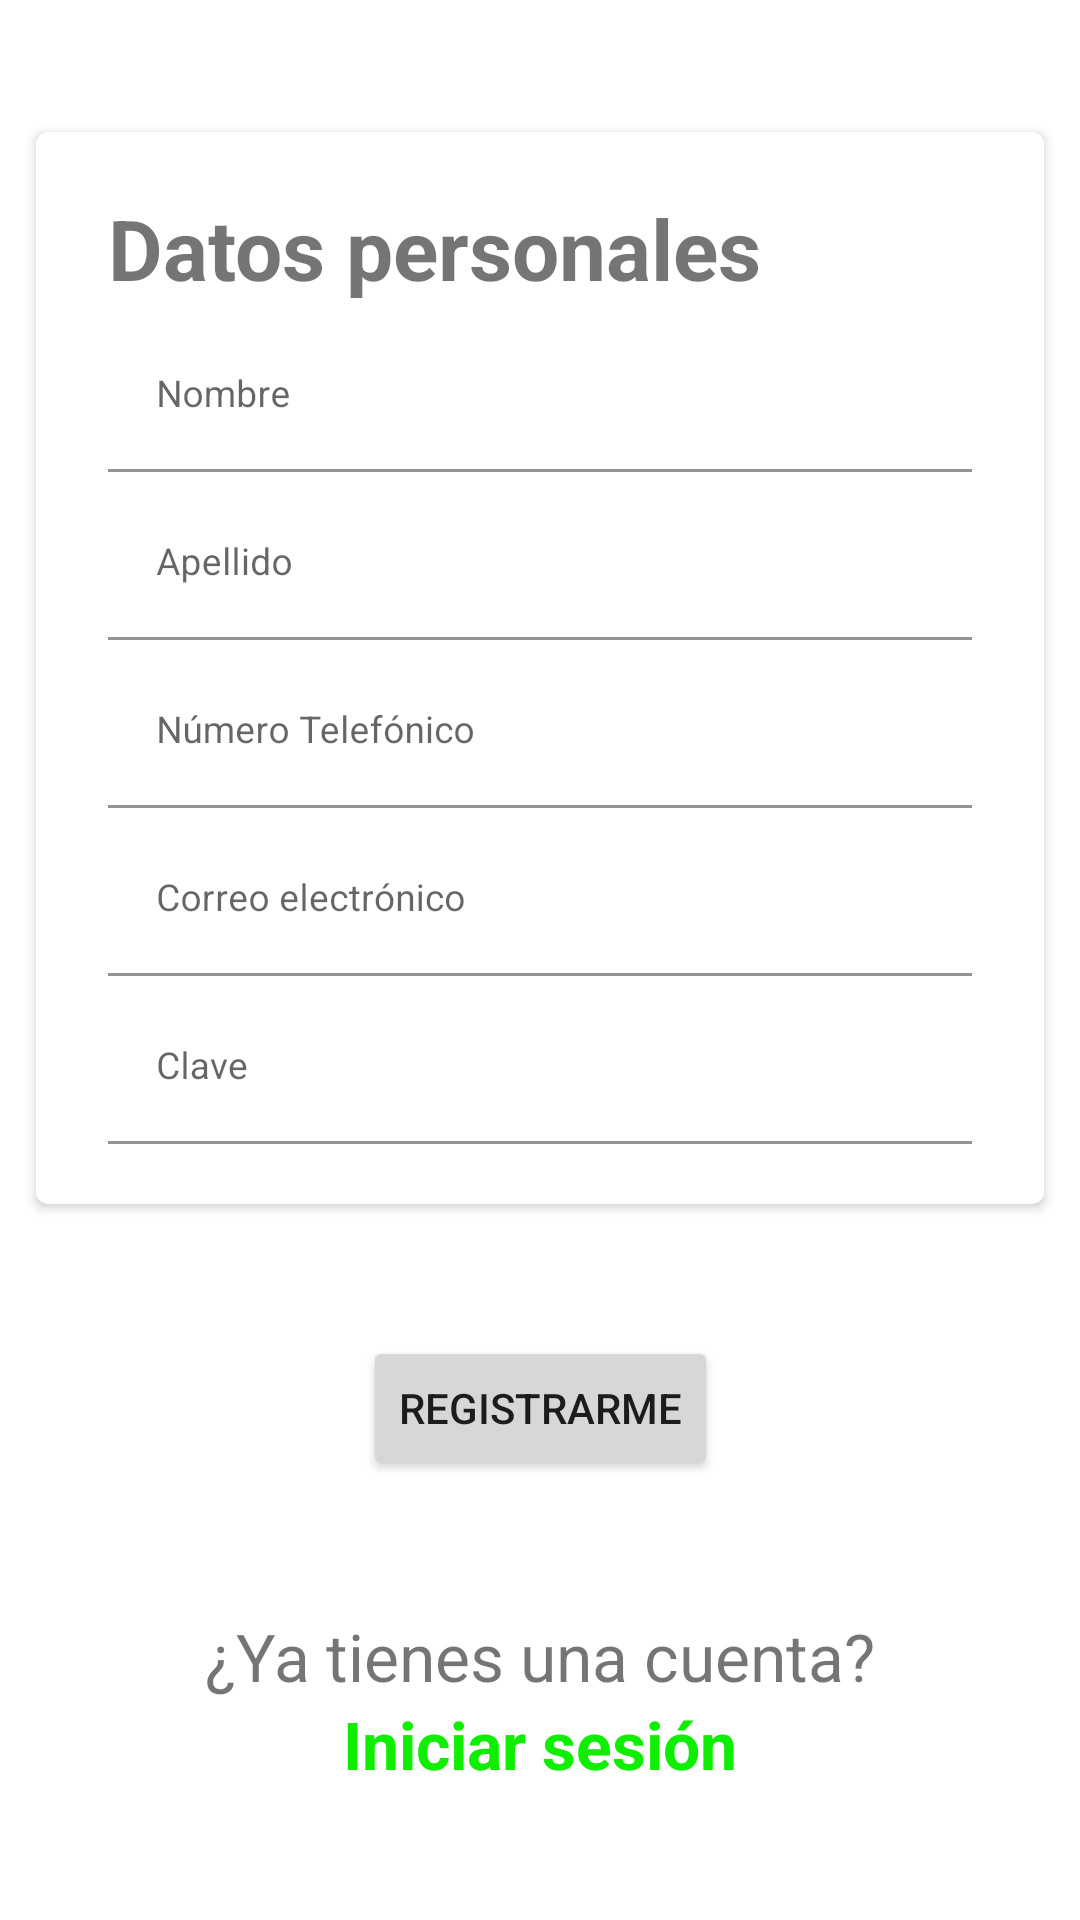

Layout XML and referenced resources for this Android screen:
<!-- AndroidManifest.xml: application theme Theme.Events -->
<!-- res/layout/activity_signup.xml -->
<?xml version="1.0" encoding="utf-8"?>
<androidx.constraintlayout.widget.ConstraintLayout xmlns:android="http://schemas.android.com/apk/res/android"
    xmlns:app="http://schemas.android.com/apk/res-auto"
    xmlns:card_view="http://schemas.android.com/apk/res-auto"
    xmlns:tools="http://schemas.android.com/tools"
    android:layout_width="match_parent"
    android:layout_height="match_parent"
    tools:context=".ui.activity.SignupActivity">


    <androidx.cardview.widget.CardView
        android:id="@+id/card_view"
        android:layout_width="match_parent"
        android:layout_height="wrap_content"
        card_view:cardCornerRadius="4dp"
        android:layout_marginHorizontal="12dp"

        app:layout_constraintTop_toTopOf="parent"
        app:layout_constraintBottom_toTopOf="@id/opt_sign_up">

        <LinearLayout
            android:layout_width="match_parent"
            android:layout_height="wrap_content"
            android:orientation="vertical"
            android:paddingVertical="20dp">

            <TextView
                android:layout_width="match_parent"
                android:layout_height="wrap_content"
                android:textSize="28sp"
                android:textStyle="bold"
                android:text="@string/personal_data"
                android:layout_marginHorizontal="24dp"/>

            <LinearLayout
                android:layout_width="match_parent"
                android:layout_height="wrap_content"
                android:orientation="vertical"
                android:layout_marginTop="5dp"
                >
                <com.google.android.material.textfield.TextInputLayout
                    android:id="@+id/layout_name"
                    android:layout_height="wrap_content"
                    android:layout_width="match_parent"
                    app:boxBackgroundMode="filled"
                    app:boxBackgroundColor="@null"
                    android:layout_marginHorizontal="24dp">
                    <androidx.appcompat.widget.AppCompatEditText
                        android:id="@+id/name"
                        android:backgroundTint="@android:color/transparent"
                        android:layout_width="fill_parent"
                        android:layout_height="wrap_content"
                        android:hint="@string/name"
                        android:inputType="textPersonName"
                        android:textSize="6pt"
                        android:textColor="@color/black">
                    </androidx.appcompat.widget.AppCompatEditText>
                </com.google.android.material.textfield.TextInputLayout>
            </LinearLayout>

            <LinearLayout
                android:layout_width="match_parent"
                android:layout_height="wrap_content"
                android:orientation="vertical"
                android:layout_marginTop="5dp"
                >
                <com.google.android.material.textfield.TextInputLayout
                    android:id="@+id/layout_last_name"
                    android:layout_height="wrap_content"
                    android:layout_width="match_parent"
                    app:boxBackgroundMode="filled"
                    app:boxBackgroundColor="@null"
                    android:layout_marginHorizontal="24dp">
                    <androidx.appcompat.widget.AppCompatEditText
                        android:id="@+id/last_name"
                        android:backgroundTint="@android:color/transparent"
                        android:layout_width="fill_parent"
                        android:layout_height="wrap_content"
                        android:hint="@string/last_name"
                        android:inputType="textPersonName"
                        android:textSize="6pt"
                        android:textColor="@color/black">
                    </androidx.appcompat.widget.AppCompatEditText>
                </com.google.android.material.textfield.TextInputLayout>
            </LinearLayout>

            <LinearLayout
                android:layout_width="match_parent"
                android:layout_height="wrap_content"
                android:orientation="vertical"
                android:layout_marginTop="5dp"
                >
                <com.google.android.material.textfield.TextInputLayout
                    android:id="@+id/layout_phone"
                    app:boxBackgroundMode="filled"
                    app:boxBackgroundColor="@null"
                    android:layout_height="wrap_content"
                    android:layout_width="match_parent"
                    android:layout_marginHorizontal="24dp">
                    <androidx.appcompat.widget.AppCompatEditText
                        android:id="@+id/phone"
                        android:layout_width="fill_parent"
                        android:layout_height="wrap_content"
                        android:hint="@string/phone"
                        android:inputType="phone"
                        android:textSize="6pt"
                        android:textColor="@color/black">
                    </androidx.appcompat.widget.AppCompatEditText>
                </com.google.android.material.textfield.TextInputLayout>
            </LinearLayout>

            <LinearLayout
                android:layout_width="match_parent"
                android:layout_height="wrap_content"
                android:orientation="vertical"
                android:layout_marginTop="5dp"
                >
                <com.google.android.material.textfield.TextInputLayout
                    android:id="@+id/layout_email"
                    app:boxBackgroundMode="filled"
                    app:boxBackgroundColor="@null"
                    android:layout_height="wrap_content"
                    android:layout_width="match_parent"
                    android:layout_marginHorizontal="24dp">
                    <androidx.appcompat.widget.AppCompatEditText
                        android:id="@+id/email"
                        android:layout_width="fill_parent"
                        android:layout_height="wrap_content"
                        android:hint="@string/email"
                        android:inputType="textEmailAddress"
                        android:textSize="6pt"
                        android:textColor="@color/black">
                    </androidx.appcompat.widget.AppCompatEditText>
                </com.google.android.material.textfield.TextInputLayout>
            </LinearLayout>

            <LinearLayout
                android:layout_width="match_parent"
                android:layout_height="wrap_content"
                android:orientation="vertical"
                android:layout_marginTop="5dp"
                >
                <com.google.android.material.textfield.TextInputLayout
                    android:id="@+id/layout_password"
                    app:boxBackgroundMode="filled"
                    app:boxBackgroundColor="@null"
                    android:layout_height="wrap_content"
                    android:layout_width="match_parent"
                    android:layout_marginHorizontal="24dp">
                    <androidx.appcompat.widget.AppCompatEditText
                        android:id="@+id/password"
                        android:layout_width="fill_parent"
                        android:layout_height="wrap_content"
                        android:hint="@string/password"
                        android:inputType="textPassword"
                        android:textSize="6pt"
                        android:textColor="@color/black">
                    </androidx.appcompat.widget.AppCompatEditText>
                </com.google.android.material.textfield.TextInputLayout>
            </LinearLayout>

        </LinearLayout>

    </androidx.cardview.widget.CardView>

    <Button
        android:id="@+id/opt_sign_up"
        android:layout_width="wrap_content"
        android:layout_height="wrap_content"
        android:text="@string/sign_up"

        app:layout_constraintTop_toBottomOf="@id/card_view"
        app:layout_constraintLeft_toLeftOf="parent"
        app:layout_constraintRight_toRightOf="parent"
        app:layout_constraintBottom_toTopOf="@id/opt_sign_in"/>



    <LinearLayout
        android:id="@+id/opt_sign_in"
        android:layout_width="wrap_content"
        android:layout_height="wrap_content"
        android:orientation="vertical"

        app:layout_constraintLeft_toLeftOf="parent"
        app:layout_constraintRight_toRightOf="parent"
        app:layout_constraintTop_toBottomOf="@id/opt_sign_up"
        app:layout_constraintBottom_toBottomOf="parent">

        <TextView
            android:layout_width="wrap_content"
            android:layout_height="wrap_content"
            android:layout_gravity="center_horizontal"
            android:textSize="22sp"
            android:text="@string/question_have_account" />

        <TextView
            android:layout_width="wrap_content"
            android:layout_height="wrap_content"
            android:layout_gravity="center_horizontal"
            android:textStyle="bold"
            android:textColor="@color/purple_500"
            android:textSize="22sp"
            android:text="@string/sign_in" />

    </LinearLayout>

</androidx.constraintlayout.widget.ConstraintLayout>
<!-- resources referenced by this layout -->
<resources>
  <color name="black">#FF000000</color>
  <color name="purple_500">#10EE00</color>
  <string name="email">Correo electrónico</string>
  <string name="last_name">Apellido</string>
  <string name="name">Nombre</string>
  <string name="password">Clave</string>
  <string name="personal_data">Datos personales</string>
  <string name="phone">Número Telefónico</string>
  <string name="question_have_account">¿Ya tienes una cuenta?</string>
  <string name="sign_in">Iniciar sesión</string>
  <string name="sign_up">Registrarme</string>
  <style name="Theme.Events" parent="Theme.MaterialComponents.Light.DarkActionBar">
          
          <item name="colorPrimary">@color/purple_700</item>
          <item name="colorPrimaryVariant">@color/purple_700</item>
          <item name="colorOnPrimary">@color/white</item>
          <item name="android:windowBackground">@android:color/white</item>
          
          <item name="android:statusBarColor" tools:targetApi="l">?attr/colorPrimaryVariant</item>
          
          <item name="windowActionBar">false</item>
          <item name="windowNoTitle">true</item>
      </style>
  <color name="purple_700">#069901</color>
  <color name="white">#FFFFFFFF</color>
</resources>
